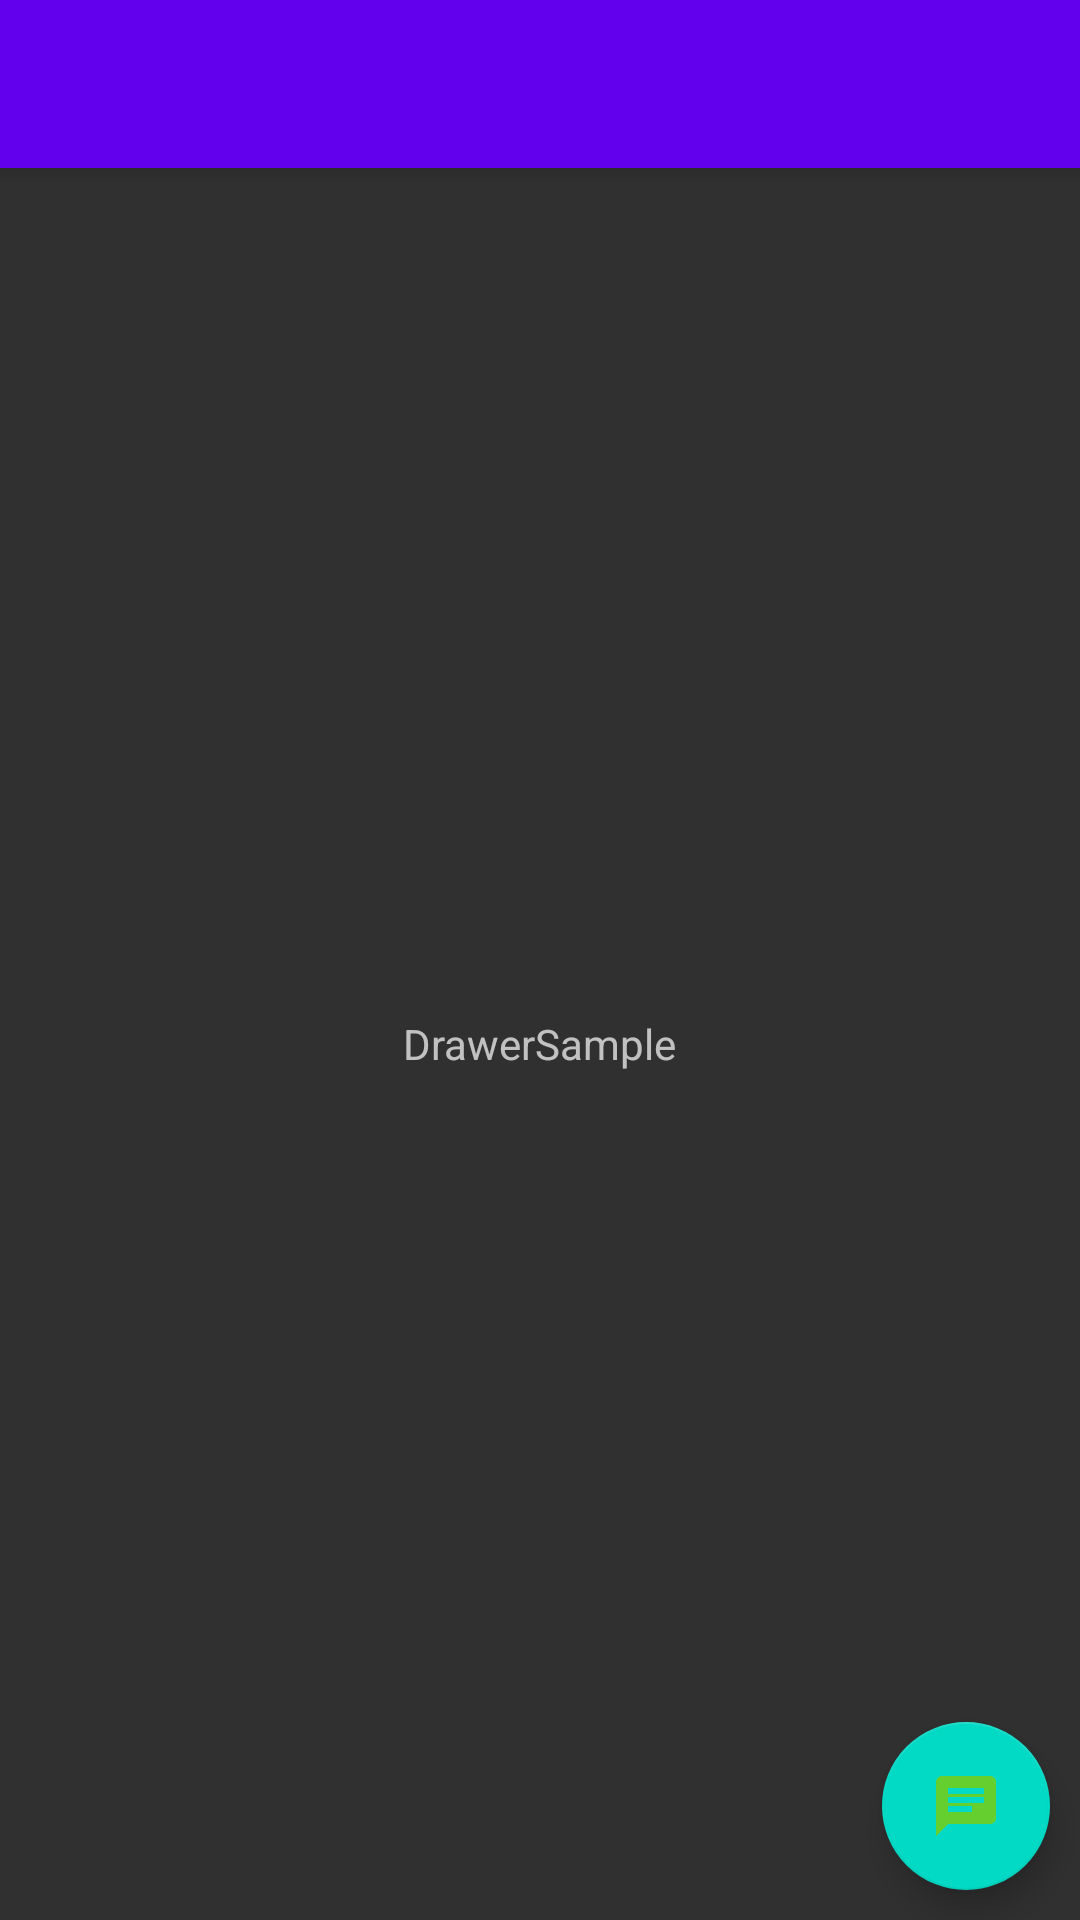

Here is an Android app screen rendered from its layout file. Give the layout XML and the strings, colors and styles it references.
<!-- AndroidManifest.xml: application theme AppTheme -->
<!-- res/layout/activity_main.xml -->
<?xml version="1.0" encoding="utf-8"?>
<android.support.v4.widget.DrawerLayout
        xmlns:android="http://schemas.android.com/apk/res/android"
        xmlns:tools="http://schemas.android.com/tools"
        xmlns:app="http://schemas.android.com/apk/res-auto"
        android:id="@+id/drawer"
        android:layout_width="match_parent"
        android:layout_height="match_parent"
        android:fitsSystemWindows="true"
        tools:openDrawer="start"
        tools:context=".MainActivity">

    <include layout="@layout/content_main" />

    <android.support.design.widget.NavigationView
            android:id="@+id/navigation_view"
            android:layout_width="wrap_content"
            android:layout_height="match_parent"
            android:layout_gravity="start"
            android:fitsSystemWindows="true"
            app:headerLayout="@layout/drawer_header"
            app:menu="@menu/drawer_menu">
    </android.support.design.widget.NavigationView>

</android.support.v4.widget.DrawerLayout>
<!-- res/layout/content_main.xml (included above) -->
<?xml version="1.0" encoding="utf-8"?>
<android.support.design.widget.CoordinatorLayout
        xmlns:android="http://schemas.android.com/apk/res/android"
        xmlns:app="http://schemas.android.com/apk/res-auto"
        xmlns:tools="http://schemas.android.com/tools"
        android:layout_width="match_parent"
        android:layout_height="match_parent"
        android:fitsSystemWindows="true"
        tools:context=".MainActivity">

    <include layout="@layout/toolbar"/>

    <FrameLayout
            android:id="@+id/holder"
            android:layout_width="match_parent"
            android:layout_height="match_parent"
            app:layout_behavior="@string/appbar_scrolling_view_behavior">
        <TextView
                android:layout_width="wrap_content"
                android:layout_height="wrap_content"
                android:layout_gravity="center"
                android:text="@string/app_name"/>
    </FrameLayout>

    <android.support.design.widget.FloatingActionButton
            android:id="@+id/fab"
            android:layout_width="wrap_content"
            android:layout_height="wrap_content"
            android:layout_gravity="bottom|end"
            android:layout_margin="@dimen/fab_margin"
            android:src="@drawable/ic_chat"/>

</android.support.design.widget.CoordinatorLayout>
<!-- res/layout/drawer_header.xml (included above) -->
<?xml version="1.0" encoding="utf-8"?>
<LinearLayout
        xmlns:android="http://schemas.android.com/apk/res/android"
        android:layout_width="match_parent"
        android:layout_height="match_parent"
        android:orientation="vertical">

    <ImageView
            android:layout_width="@dimen/nav_image_header_width"
            android:layout_height="@dimen/nav_image_header_height"
            android:src="@drawable/lion"
            android:paddingTop="@dimen/nav_header_vertical_spacing"/>

    <TextView
            android:layout_width="wrap_content"
            android:layout_height="wrap_content"
            android:paddingTop="@dimen/nav_header_vertical_spacing"
            android:text="@string/header_title"
            android:textAppearance="@style/TextAppearance.AppCompat.Body1"/>

</LinearLayout>
<!-- res/layout/toolbar.xml (included above) -->
<?xml version="1.0" encoding="utf-8"?>
<android.support.design.widget.AppBarLayout
        xmlns:android="http://schemas.android.com/apk/res/android"
        android:layout_width="match_parent"
        android:layout_height="wrap_content">

    <android.support.v7.widget.Toolbar
            android:id="@+id/toolbar"
            android:layout_width="match_parent"
            android:layout_height="wrap_content"/>
</android.support.design.widget.AppBarLayout>
<!-- resources referenced by this layout -->
<resources>
  <dimen name="fab_margin">10dp</dimen>
  <dimen name="nav_header_vertical_spacing">5dp</dimen>
  <dimen name="nav_image_header_height">200dp</dimen>
  <dimen name="nav_image_header_width">250dp</dimen>
  <!-- drawable ic_chat (drawable) -->
  <vector android:height="24dp" android:tint="#64CF2F"
      android:viewportHeight="24.0" android:viewportWidth="24.0"
      android:width="24dp" xmlns:android="http://schemas.android.com/apk/res/android">
      <path android:fillColor="#FF000000" android:pathData="M20,2L4,2c-1.1,0 -1.99,0.9 -1.99,2L2,22l4,-4h14c1.1,0 2,-0.9 2,-2L22,4c0,-1.1 -0.9,-2 -2,-2zM6,9h12v2L6,11L6,9zM14,14L6,14v-2h8v2zM18,8L6,8L6,6h12v2z"/>
  </vector>
  <string name="app_name">DrawerSample</string>
  <string name="header_title">Header Title</string>
  <style name="AppTheme" parent="Theme.AppCompat.NoActionBar">
          
          <item name="colorPrimary">@color/colorPrimary</item>
          <item name="colorPrimaryDark">@color/colorPrimaryDark</item>
          <item name="colorAccent">@color/colorAccent</item>
      </style>
  <!-- not gathered from this repository: default colours our renderer supplied (Android Studio template values) -->
  <color name="colorPrimary">#FF6200EE</color>
  <color name="colorPrimaryDark">#FF3700B3</color>
  <color name="colorAccent">#FF03DAC5</color>
</resources>
